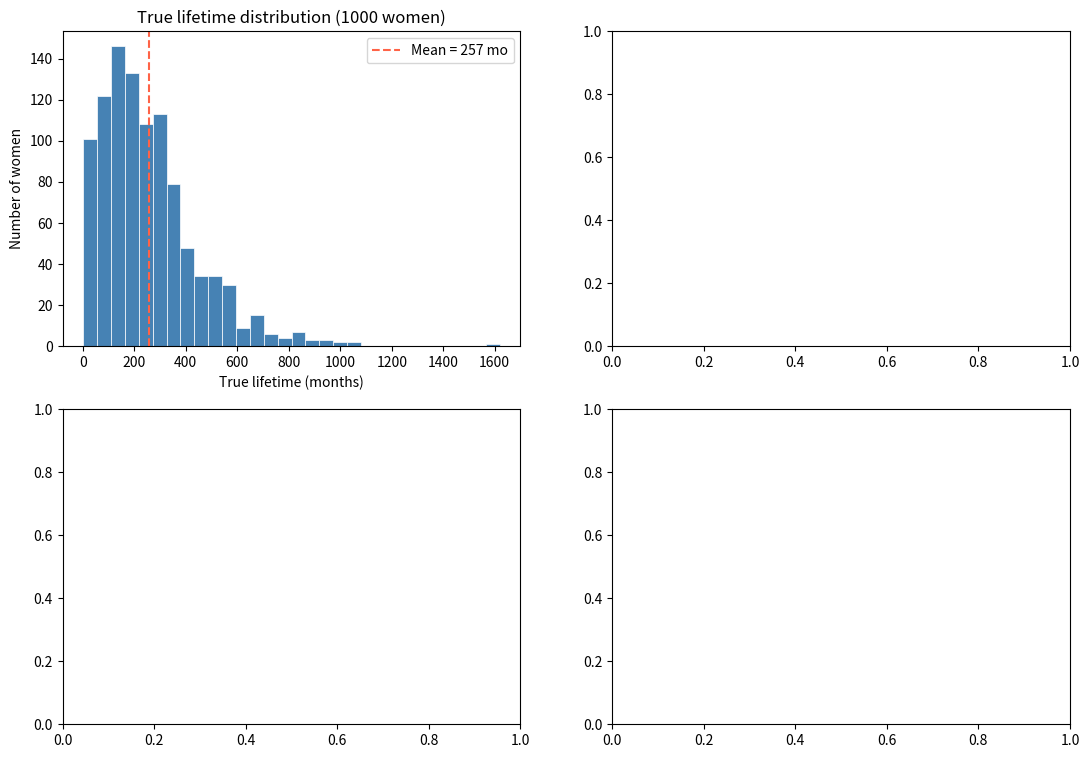

Python code for this plot:
import numpy as np
import matplotlib.pyplot as plt


Q = np.array([
    [-0.0085, 0.005,  0.0025, 0,     0.001],
    [0,      -0.014,  0.005,  0.004, 0.005],
    [0,       0,     -0.008,  0.003, 0.005],
    [0,       0,      0,     -0.009, 0.009],
    [0,       0,      0,      0,     0    ],
])


def simulate_ctmc_full_trajectory(Q, rng):
    """
    Simulate one woman's full continuous-time trajectory until death.
    Returns a list of (time_entered, state) tuples, e.g.
    [(0.0, 0), (14.2, 1), (88.7, 3), (340.1, 4)]
    """
    state = 0
    t = 0.0
    trajectory = [(t, state)]
    while state != 4:
        rate = -Q[state, state]
        t += rng.exponential(1 / rate)
        probs = Q[state].copy()
        probs[state] = 0
        probs = probs / probs.sum()
        state = rng.choice(5, p=probs)
        trajectory.append((t, state))
    return trajectory


def state_at_time(trajectory, query_t):
    """Return the state a woman was in at a given query time."""
    state = trajectory[0][1]
    for (t_enter, s) in trajectory:
        if t_enter <= query_t:
            state = s
        else:
            break
    return state


def get_observations(trajectory, interval=48):
    """
    Extract the observed state every `interval` months: Y = (X(0), X(48),
    X(96), ...), stopping once death (state 4) has been observed.
    """
    death_time = trajectory[-1][0]
    observations = []
    t = 0
    while True:
        s = state_at_time(trajectory, t)
        observations.append(s)
        if s == 4:
            break
        t += interval
    return observations


# --- Simulate 1000 women and extract their observation time series ---
N = 1000
rng = np.random.default_rng(seed=42)

all_observations = []  # list of lists, one per woman
all_trajectories = []  # keep full trajectories too (useful for Task 13 validation)

for i in range(N):
    traj = simulate_ctmc_full_trajectory(Q, rng)
    obs = get_observations(traj, interval=48)
    all_observations.append(obs)
    all_trajectories.append(traj)


# --- Inspect results ---
print("=== Task 12: Sparse observations every 48 months ===\n")
print(f"Simulated {N} women.\n")
print("Example observation time series (first 5 women):")
for i in range(5):
    print(f"  Woman {i+1}: {all_observations[i]}")

obs_lengths = [len(obs) for obs in all_observations]
print(f"\nNumber of observations per woman:")
print(f"  Min:    {min(obs_lengths)}")
print(f"  Max:    {max(obs_lengths)}")
print(f"  Mean:   {np.mean(obs_lengths):.2f}")
print(f"  Median: {np.median(obs_lengths):.1f}")

# Sanity check: every time series should end in state 4 (death)
all_end_in_death = all(obs[-1] == 4 for obs in all_observations)
print(f"\nAll time series end in state 5 (death)? {all_end_in_death}")

# Save data for use in Task 13
np.save("task12_observations.npy", np.array(all_observations, dtype=object), allow_pickle=True)
print("\nObservations saved to task12_observations.npy (for use in Task 13)")



lifetimes = np.array([traj[-1][0] for traj in all_trajectories])
n_observations = np.array([len(obs) for obs in all_observations])


fig, axes = plt.subplots(2, 2, figsize=(13, 9))
 
ax = axes[0, 0]
ax.hist(lifetimes, bins=30, color='steelblue', edgecolor='white', linewidth=0.5)
ax.axvline(lifetimes.mean(), color='tomato', linestyle='--',
           label=f"Mean = {lifetimes.mean():.0f} mo")
ax.set_xlabel("True lifetime (months)")
ax.set_ylabel("Number of women")
ax.set_title("True lifetime distribution (1000 women)")
ax.legend()

plt.show()
